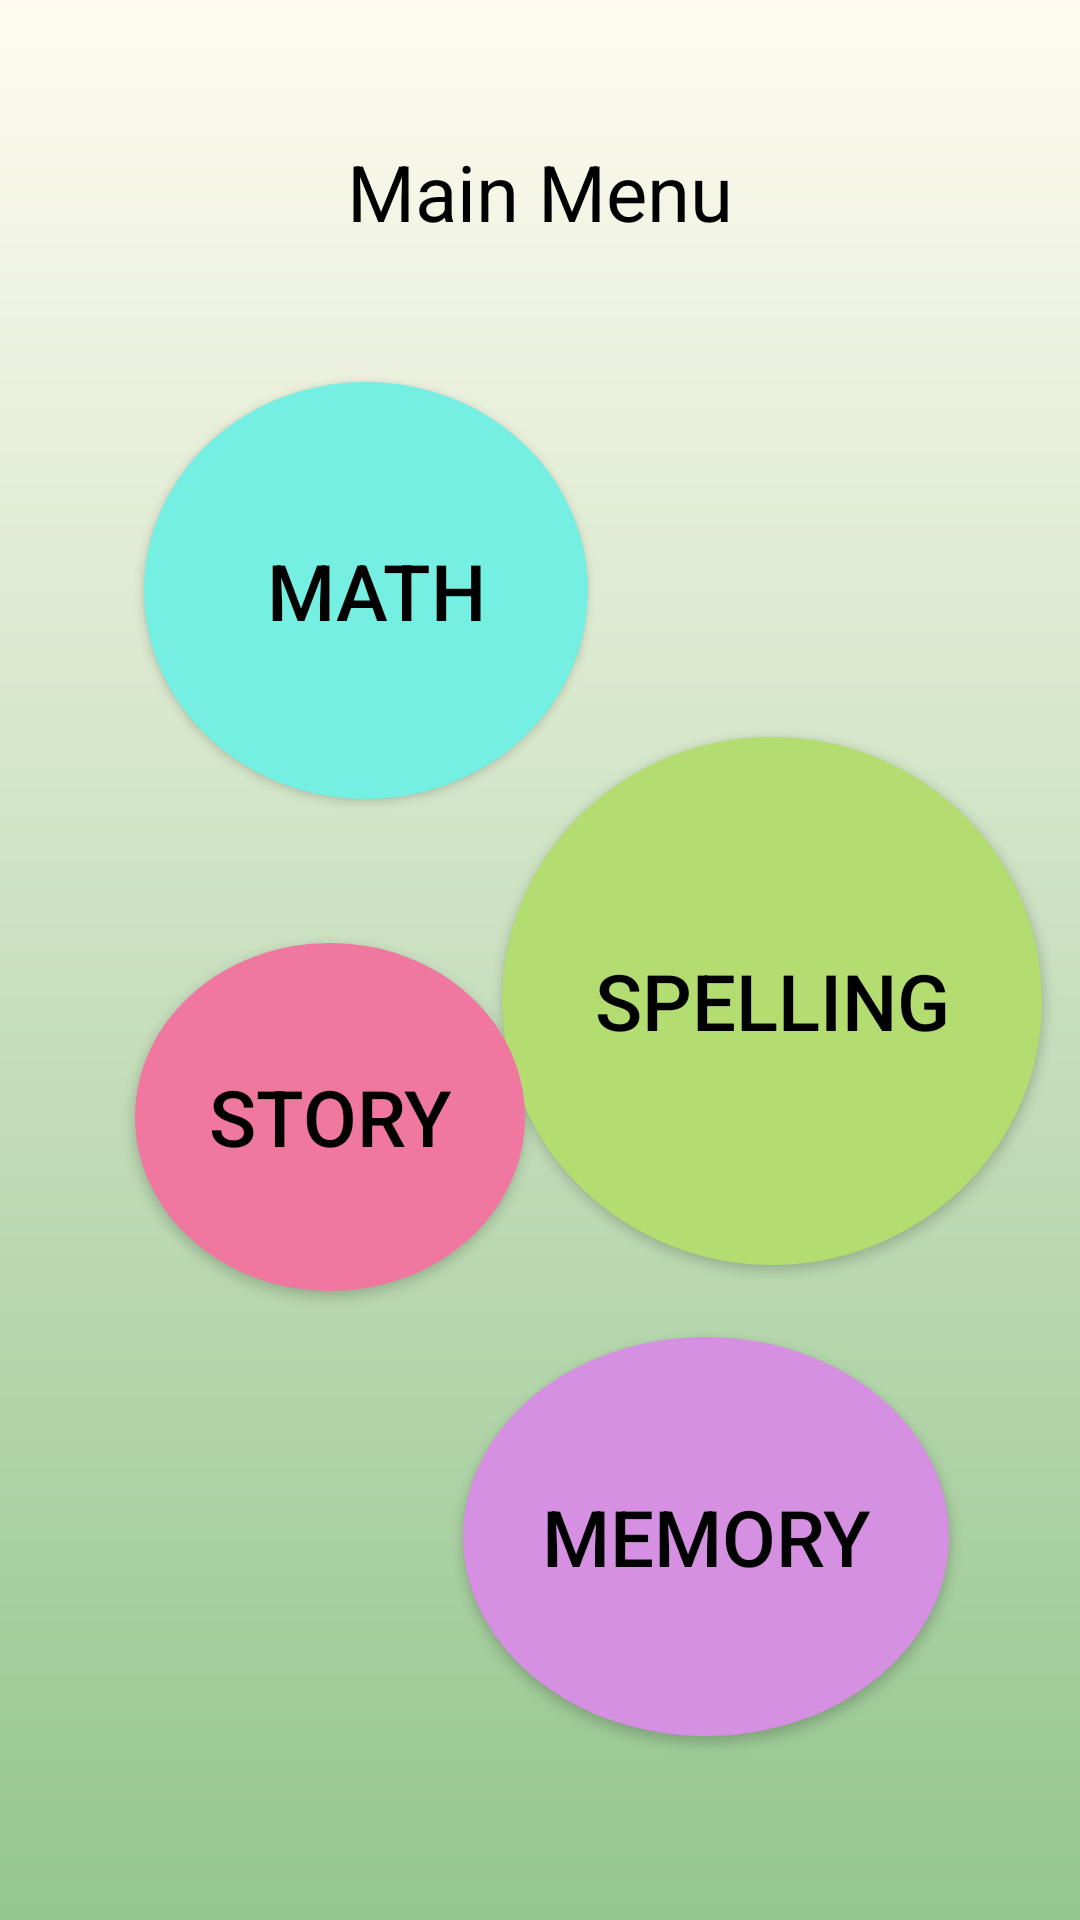

This screen was rendered from an Android layout file. Write that file and the resources it references.
<!-- AndroidManifest.xml: application theme Theme.CseatGame -->
<!-- res/layout/activity_main.xml -->
<?xml version="1.0" encoding="utf-8"?>
<androidx.constraintlayout.widget.ConstraintLayout xmlns:android="http://schemas.android.com/apk/res/android"
    xmlns:app="http://schemas.android.com/apk/res-auto"
    xmlns:tools="http://schemas.android.com/tools"
    android:layout_width="match_parent"
    android:layout_height="match_parent"
    android:background="@drawable/bgapp"
    tools:context=".MainActivity">


    <Button
        android:id="@+id/buttonMath"
        android:layout_width="148dp"
        android:layout_height="139dp"
        android:layout_marginStart="48dp"
        android:layout_marginTop="104dp"
        android:background="@drawable/eclipsestyle"
        android:text=" Math"
        android:textSize="26dp"
        android:textColor="@color/black"
        app:backgroundTint="#74EFE1"
        app:layout_constraintBottom_toTopOf="@+id/buttonStory"
        app:layout_constraintEnd_toStartOf="@+id/buttonDict"
        app:layout_constraintHorizontal_bias="0.0"
        app:layout_constraintStart_toStartOf="parent"
        app:layout_constraintTop_toTopOf="parent"
        app:layout_constraintVertical_bias="0.325" />

    <Button
        android:id="@+id/buttonDict"
        android:layout_width="180dp"
        android:layout_height="176dp"
        android:layout_marginTop="240dp"
        android:background="@drawable/eclipsestyle"
        android:text="Spelling"
        android:textSize="26dp"
        android:textColor="@color/black"
        app:backgroundTint="#B3DC71"
        app:layout_constraintBottom_toTopOf="@+id/buttonMemory"
        app:layout_constraintEnd_toEndOf="parent"
        app:layout_constraintHorizontal_bias="0.93"
        app:layout_constraintStart_toStartOf="parent"
        app:layout_constraintTop_toTopOf="parent"
        app:layout_constraintVertical_bias="0.19" />

    <Button
        android:id="@+id/buttonMemory"
        android:layout_width="162dp"
        android:layout_height="133dp"
        android:background="@drawable/eclipsestyle"
        android:text="Memory"
        android:textSize="26dp"
        android:textColor="@color/black"
        app:backgroundTint="#D590E1"
        app:layout_constraintBottom_toBottomOf="parent"
        app:layout_constraintEnd_toEndOf="parent"
        app:layout_constraintHorizontal_bias="0.779"
        app:layout_constraintStart_toStartOf="parent"
        app:layout_constraintTop_toTopOf="parent"
        app:layout_constraintVertical_bias="0.879" />

    <Button
        android:id="@+id/buttonStory"
        android:layout_width="130dp"
        android:layout_height="116dp"
        android:background="@drawable/eclipsestyle"
        android:text="Story"
        android:textSize="26dp"
        android:textColor="@color/black"
        app:backgroundTint="#EF77A0"
        app:layout_constraintBottom_toBottomOf="parent"
        app:layout_constraintEnd_toEndOf="parent"
        app:layout_constraintHorizontal_bias="0.195"
        app:layout_constraintStart_toStartOf="parent"
        app:layout_constraintTop_toTopOf="parent"
        app:layout_constraintVertical_bias="0.6" />

    <TextView
        android:id="@+id/textView9"
        android:layout_width="wrap_content"
        android:layout_height="wrap_content"
        android:text="Main Menu"
        android:textSize="26dp"
        android:textAlignment="center"
        android:textColor="@color/black"
        app:layout_constraintBottom_toTopOf="@+id/buttonMath"
        app:layout_constraintEnd_toEndOf="parent"
        app:layout_constraintStart_toStartOf="parent"
        app:layout_constraintTop_toTopOf="parent" />


</androidx.constraintlayout.widget.ConstraintLayout>
<!-- resources referenced by this layout -->
<resources>
  <color name="black">#FF000000</color>
  <!-- drawable bgapp (drawable) -->
  <?xml version="1.0" encoding="utf-8"?>
  <shape xmlns:android="http://schemas.android.com/apk/res/android">
  
      <gradient
          android:startColor="#FFFBF0"
          android:endColor="#95C68F"
          android:angle="270"
          />
  
  </shape>
  <!-- drawable eclipsestyle (drawable-v24) -->
  <?xml version="1.0" encoding="utf-8"?>
  <selector xmlns:android="http://schemas.android.com/apk/res/android">
      <item>
          <shape android:shape="oval">
              <solid android:color="#D7F3CA"/>
              <size android:height="12dp" android:width="12dp"/>
  
          </shape>
      </item>
  </selector>
  <style name="Theme.CseatGame" parent="Theme.MaterialComponents.DayNight.DarkActionBar">
          
          <item name="colorPrimary">@color/purple_500</item>
          <item name="colorPrimaryVariant">@color/purple_700</item>
          <item name="colorOnPrimary">@color/white</item>
          
          <item name="colorSecondary">@color/teal_200</item>
          <item name="colorSecondaryVariant">@color/teal_700</item>
          <item name="colorOnSecondary">@color/black</item>
          
          <item name="android:statusBarColor" tools:targetApi="l">?attr/colorPrimaryVariant</item>
          
      </style>
  <color name="purple_500">#FF6200EE</color>
  <color name="purple_700">#FF3700B3</color>
  <color name="white">#FFFFFFFF</color>
  <color name="teal_200">#FF03DAC5</color>
  <color name="teal_700">#FF018786</color>
</resources>
